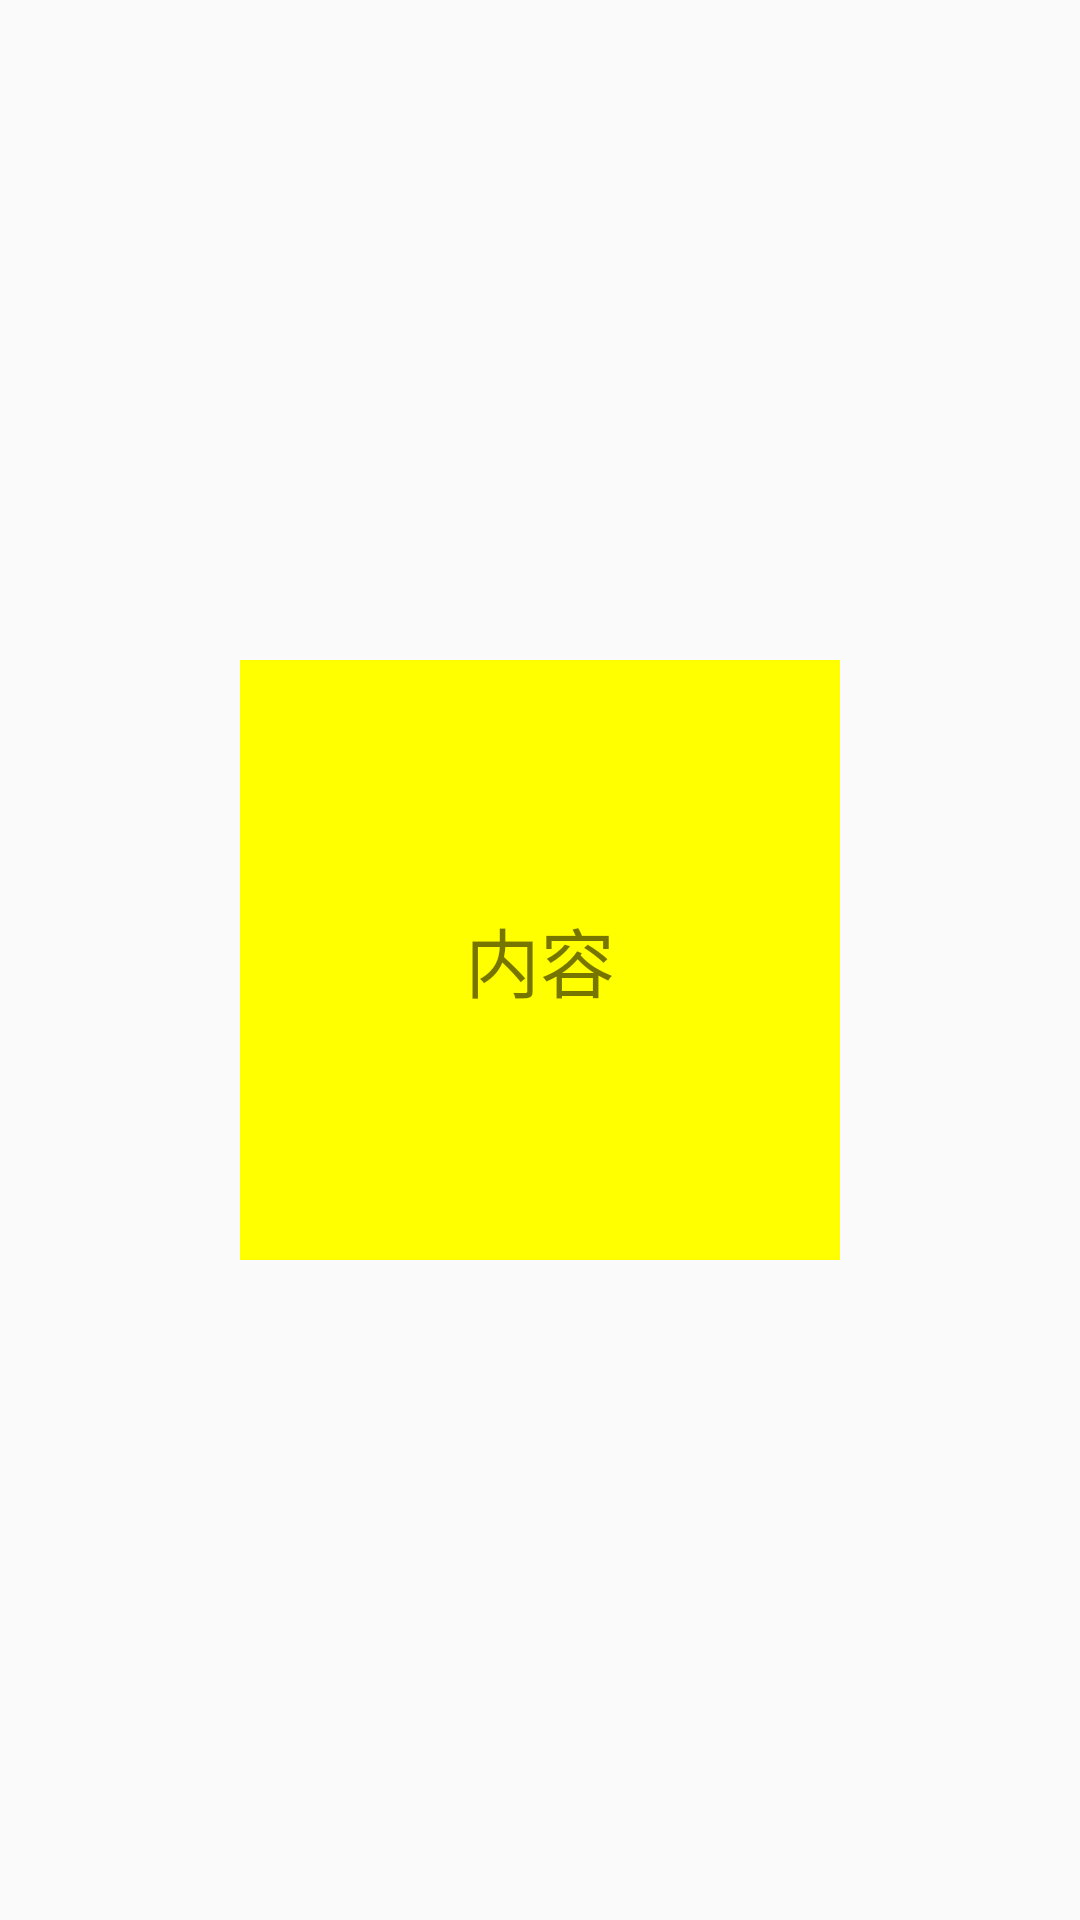

This screen was rendered from an Android layout file. Write that file and the resources it references.
<!-- AndroidManifest.xml: application theme AppTheme -->
<!-- res/layout/fragment_second.xml -->
<?xml version="1.0" encoding="utf-8"?>
<LinearLayout xmlns:android="http://schemas.android.com/apk/res/android"
    android:layout_width="match_parent"
    android:layout_height="match_parent"
    android:gravity="center"
    android:orientation="vertical">

    <TextView
        android:id="@+id/bt_second"
        android:layout_width="200dp"
        android:layout_height="200dp"
        android:background="#ff0"
        android:gravity="center"
        android:textSize="25sp"
        android:text="内容" />
</LinearLayout>
<!-- resources referenced by this layout -->
<resources>
  <style name="AppTheme" parent="Theme.AppCompat.Light.DarkActionBar">
          
          <item name="colorPrimary">@color/colorPrimary</item>
          <item name="colorPrimaryDark">@color/colorPrimaryDark</item>
          <item name="colorAccent">@color/colorAccent</item>
      </style>
  <!-- not gathered from this repository: default colours our renderer supplied (Android Studio template values) -->
  <color name="colorPrimary">#FF6200EE</color>
  <color name="colorPrimaryDark">#FF3700B3</color>
  <color name="colorAccent">#FF03DAC5</color>
</resources>
